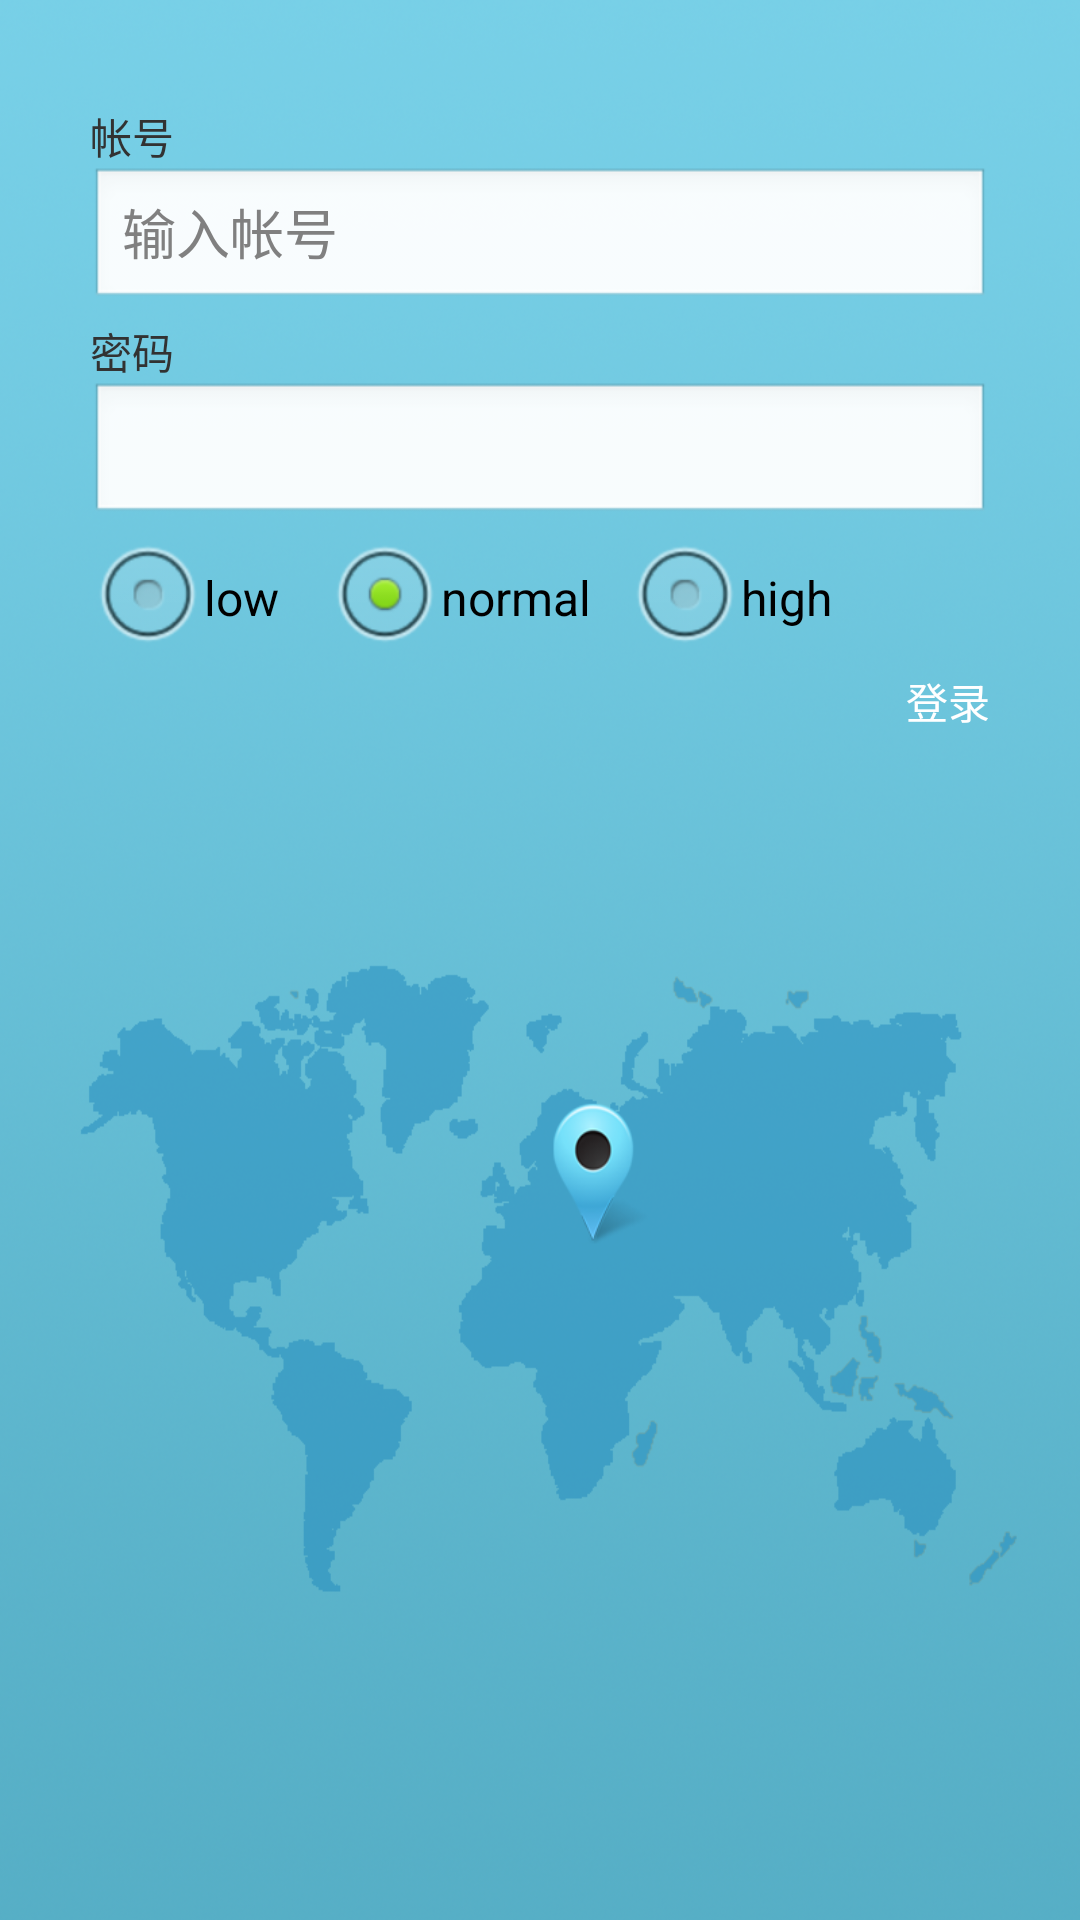

Produce the Android XML layout that renders to this screen, including the resource entries it uses.
<!-- AndroidManifest.xml: application theme MapTheme -->
<!-- res/layout/activity_login.xml -->
<?xml version="1.0" encoding="utf-8"?>
<LinearLayout xmlns:android="http://schemas.android.com/apk/res/android"
    android:layout_width="fill_parent"
    android:layout_height="fill_parent"
    android:background="@drawable/background_login"
    android:orientation="vertical" >

    <RelativeLayout
        android:id="@+id/login_div"
        android:layout_width="fill_parent"
        android:layout_height="wrap_content"
        android:layout_margin="15dip"
        android:background="@drawable/background_login_div"
        android:padding="15dip" >

        

        <TextView
            android:id="@+id/login_user_input"
            android:layout_width="wrap_content"
            android:layout_height="wrap_content"
            android:layout_alignParentTop="true"
            android:layout_marginTop="5dp"
            android:text="帐号" />

        <EditText
            android:id="@+id/username_edit"
            android:layout_width="fill_parent"
            android:layout_height="wrap_content"
            android:layout_below="@id/login_user_input"
            android:hint="输入帐号"
            android:inputType="text"
            android:singleLine="true" />
        

        <TextView
            android:id="@+id/login_password_input"
            android:layout_width="wrap_content"
            android:layout_height="wrap_content"
            android:layout_below="@id/username_edit"
            android:layout_marginTop="3dp"
            android:text="密码" />

        <EditText
            android:id="@+id/password_edit"
            android:layout_width="fill_parent"
            android:layout_height="wrap_content"
            android:layout_below="@id/login_password_input"
            android:inputType="numberPassword"
            android:maxLength="8"
            android:singleLine="true" />
        

        <RadioGroup
            android:id="@+id/rg_config"
            android:layout_width="fill_parent"
            android:layout_height="wrap_content"
            android:layout_below="@id/password_edit"
            android:orientation="horizontal" >

            <RadioButton
                android:id="@+id/rb_low"
                android:text="low    " />

            <RadioButton
                android:id="@+id/rb_normal"
                android:checked="true"
                android:text="normal   " />

            <RadioButton
                android:id="@+id/rb_high"
                android:text="high   " />
        </RadioGroup>

        <Button
            android:id="@+id/signin_button"
            android:layout_width="wrap_content"
            android:layout_height="wrap_content"
            android:layout_alignRight="@id/rg_config"
            android:layout_below="@id/rg_config"
            android:background="@drawable/blue_button_selector"
            android:onClick="login"
            android:text="登录"
            android:textColor="@android:color/white" />
    </RelativeLayout>

</LinearLayout>
<!-- resources referenced by this layout -->
<resources>
  <!-- drawable background_login: png bitmap (drawable-hdpi, 648791 bytes) -->
  <style name="MapTheme" parent="@android:style/Theme.Light.NoTitleBar.Fullscreen">
          <item name="android:textColorPrimaryInverse">@android:color/primary_text_light</item>
      </style>
</resources>
